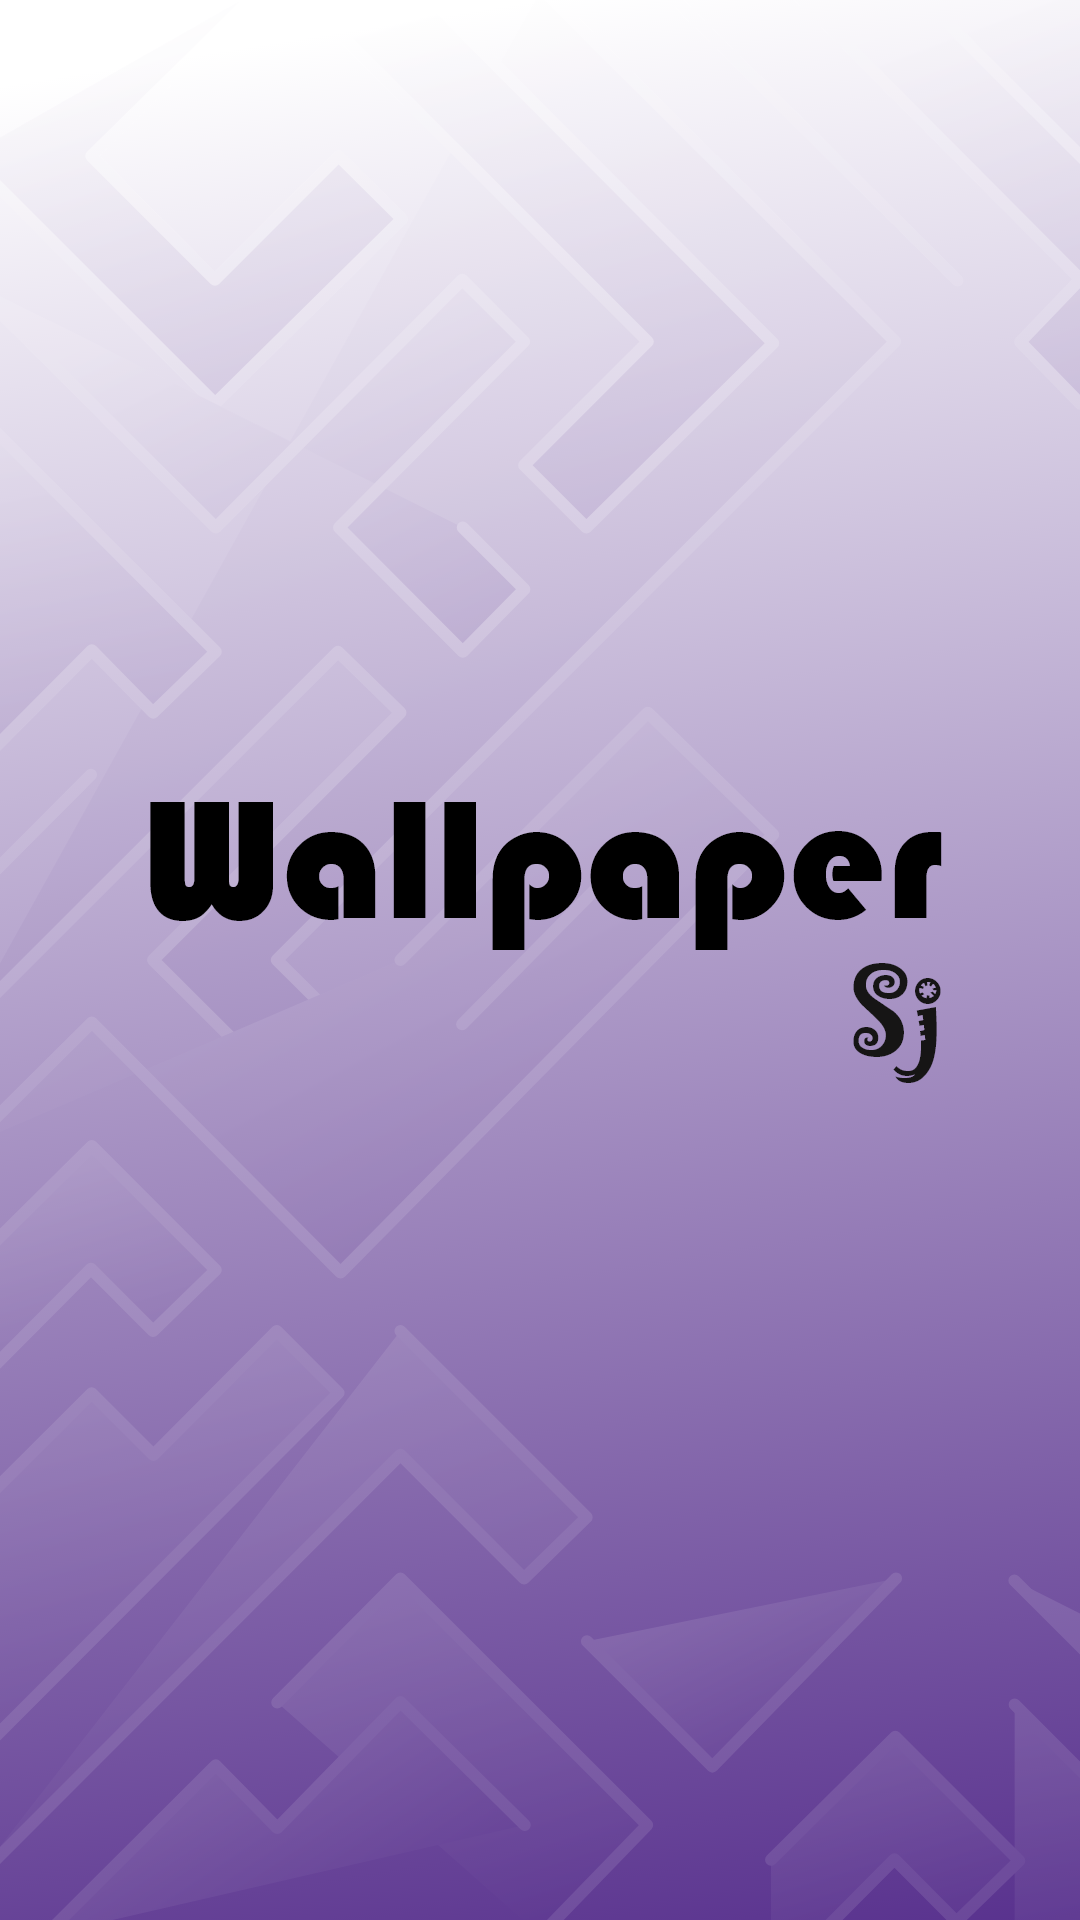

Android layout source for this screen:
<!-- AndroidManifest.xml: application theme SplashScreen -->
<!-- res/layout/fragment_home.xml -->
<?xml version="1.0" encoding="utf-8"?>
<androidx.constraintlayout.widget.ConstraintLayout
    xmlns:android="http://schemas.android.com/apk/res/android"
    xmlns:app="http://schemas.android.com/apk/res-auto"
    xmlns:tools="http://schemas.android.com/tools"
    android:layout_width="match_parent"
    android:layout_height="match_parent"
    tools:context=".Fragment.HomeFragment">

    <androidx.recyclerview.widget.RecyclerView
        android:id="@+id/recyclerView"
        android:layout_width="0dp"
        android:layout_height="0dp"
        app:layout_constraintBottom_toBottomOf="parent"
        app:layout_constraintEnd_toEndOf="parent"
        app:layout_constraintStart_toStartOf="parent"
        app:layout_constraintTop_toTopOf="parent" />
</androidx.constraintlayout.widget.ConstraintLayout>
<!-- resources referenced by this layout -->
<resources>
  <style name="SplashScreen" parent="Theme.MaterialComponents.DayNight.NoActionBar">
          <item name="android:windowBackground">@drawable/splashagain</item>
          <item name="android:windowTranslucentStatus">true</item>
          <item name="android:windowTranslucentNavigation">true</item>
      </style>
  <!-- drawable splashagain: png bitmap (drawable-hdpi, 225521 bytes) -->
</resources>
